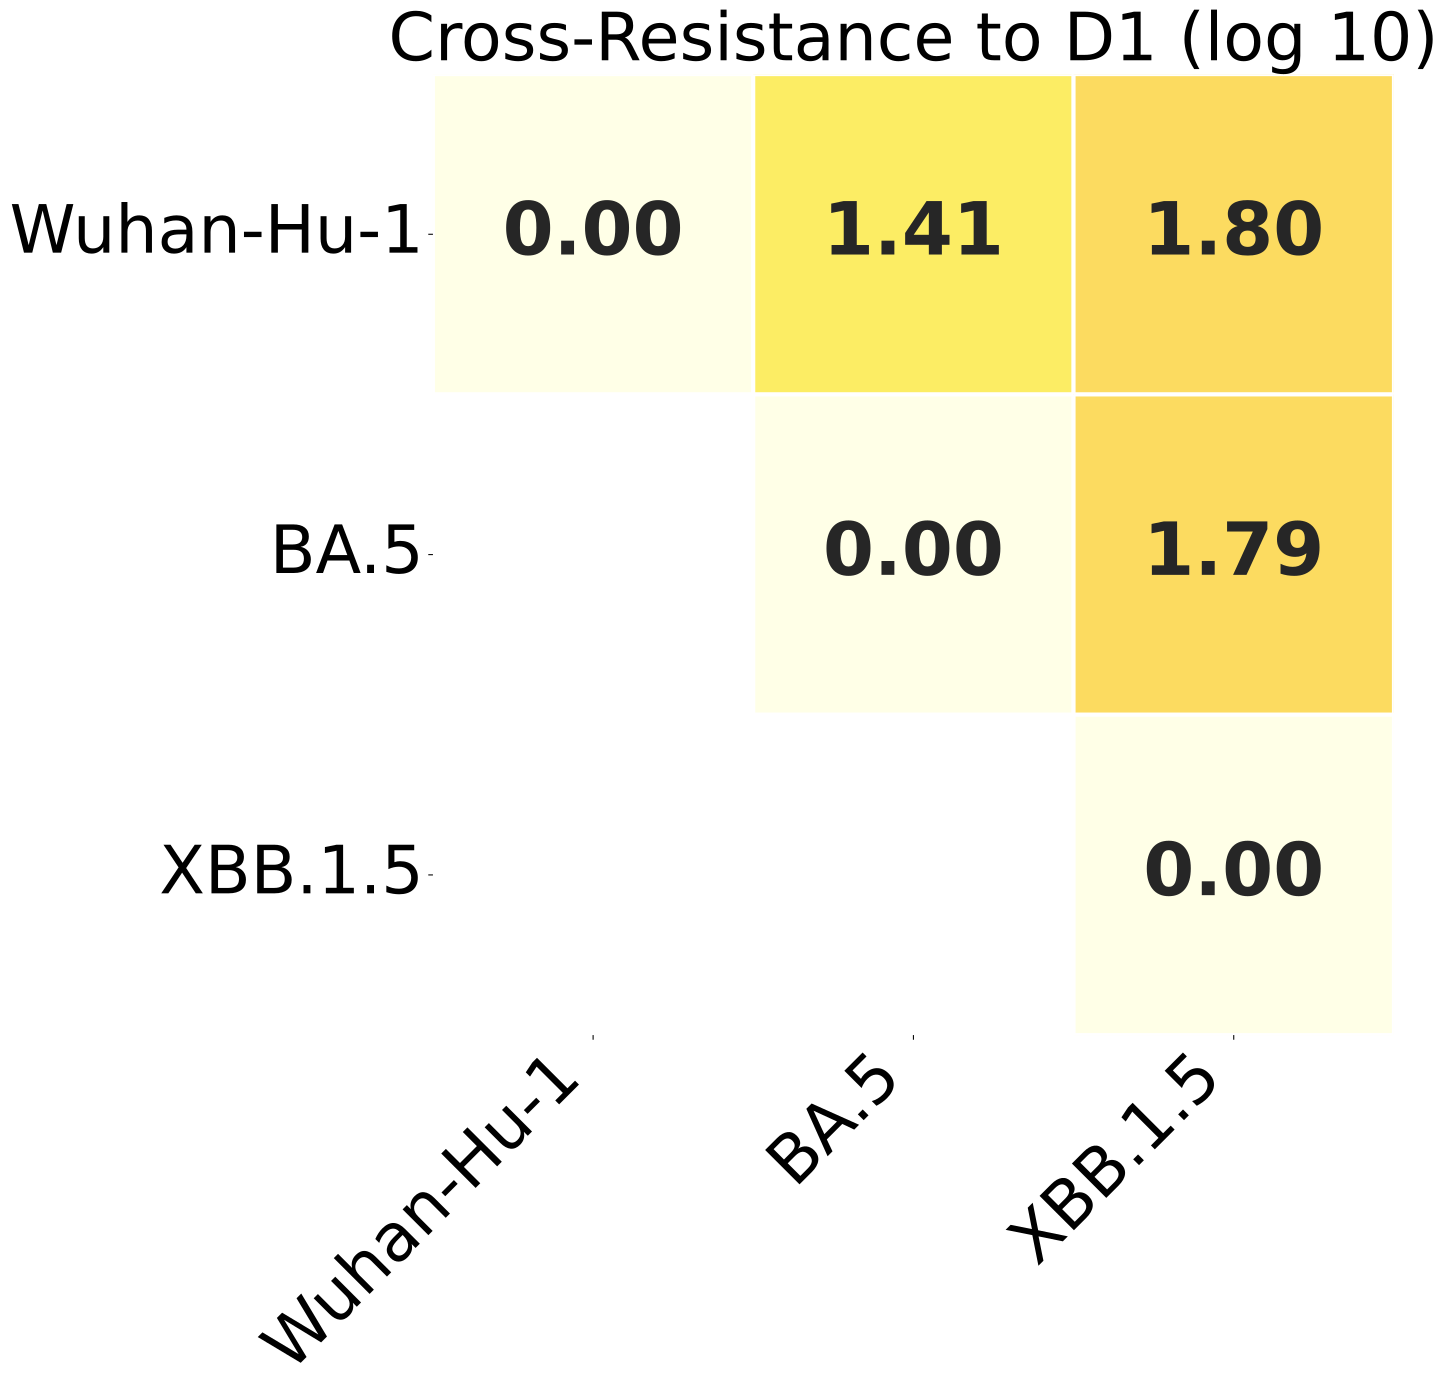

Source data for this figure (header and first rows):
, Wuhan-Hu-1, BA.5, XBB.1.5
Wuhan-Hu-1, 0.0, 1.405, 1.797
BA.5, 1.405, 0.0, 1.79
XBB.1.5, 1.797, 1.79, 0.0
